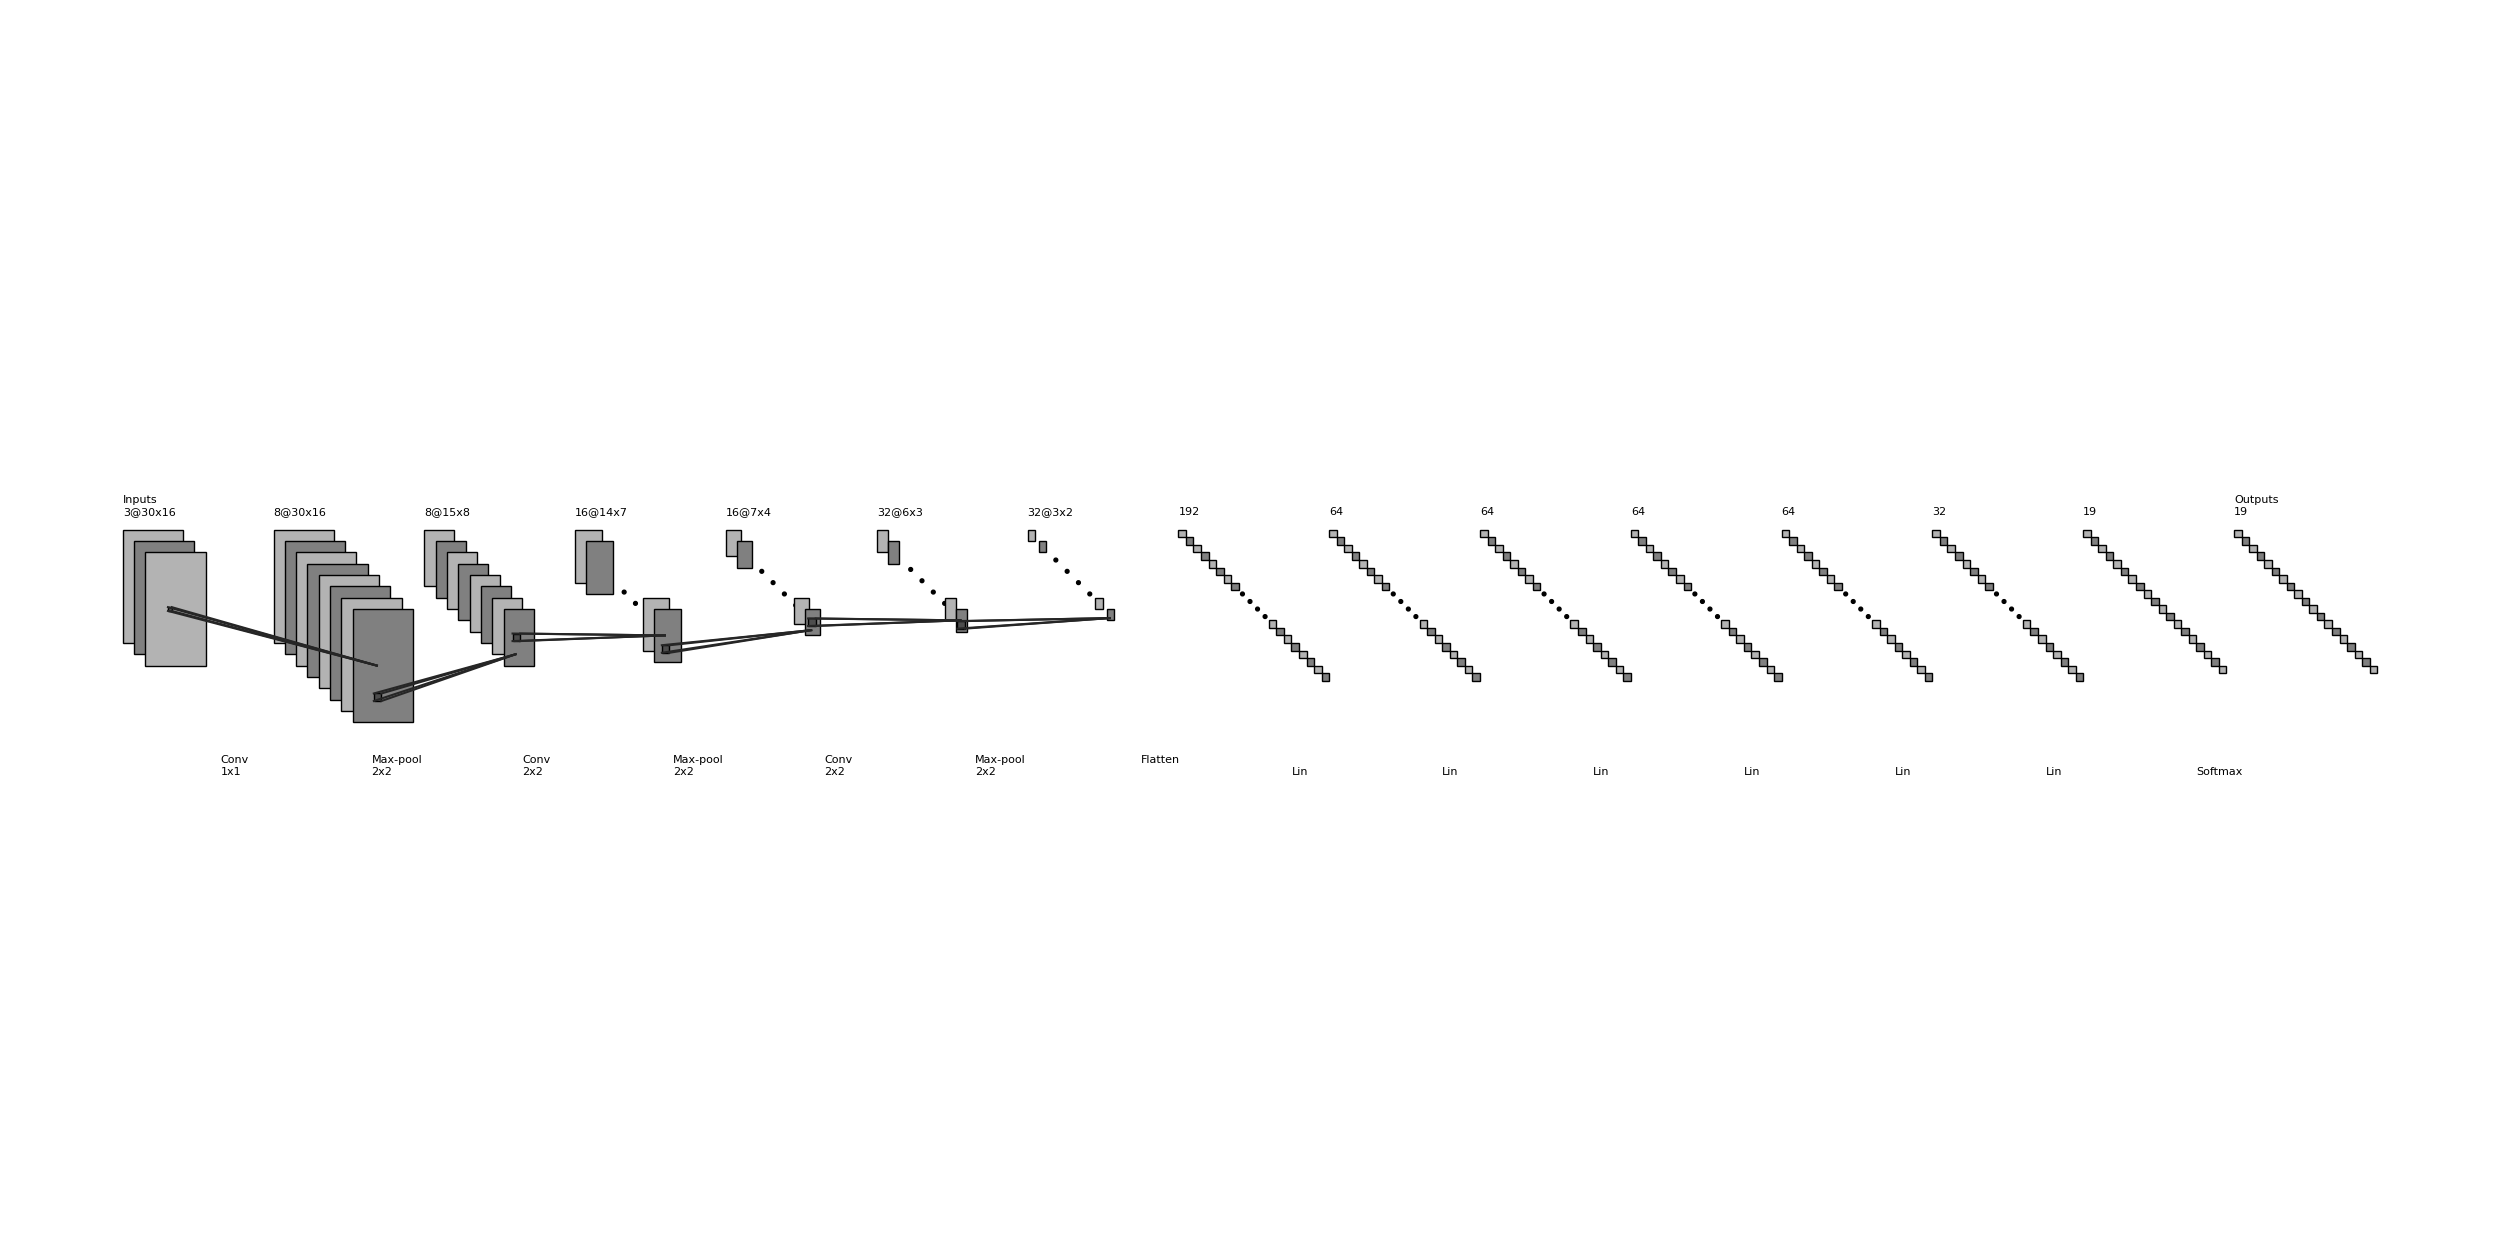

The matplotlib source for this figure: (Note: this script raises an exception after producing the figure.)
"""
[redacted]
All rights reserved.
Redistribution and use in source and binary forms, with or without
    modification, are permitted provided that the following conditions are met:
1. Redistributions of source code must retain the above copyright notice, this
    list of conditions and the following disclaimer.
2. Redistributions in binary form must reproduce the above copyright notice,
    this list of conditions and the following disclaimer in the documentation
    and/or other materials provided with the distribution.
3. Neither the name of the copyright holder nor the names of its contributors
    may be used to endorse or promote products derived from this software
    without specific prior written permission.
THIS SOFTWARE IS PROVIDED BY THE COPYRIGHT HOLDERS AND CONTRIBUTORS "AS IS"
    AND ANY EXPRESS OR IMPLIED WARRANTIES, INCLUDING, BUT NOT LIMITED TO, THE
    IMPLIED WARRANTIES OF MERCHANTABILITY AND FITNESS FOR A PARTICULAR PURPOSE
    ARE DISCLAIMED. IN NO EVENT SHALL THE COPYRIGHT HOLDER OR CONTRIBUTORS BE
    LIABLE FOR ANY DIRECT, INDIRECT, INCIDENTAL, SPECIAL, EXEMPLARY, OR
    CONSEQUENTIAL DAMAGES (INCLUDING, BUT NOT LIMITED TO, PROCUREMENT OF
    SUBSTITUTE GOODS OR SERVICES; LOSS OF USE, DATA, OR PROFITS; OR BUSINESS
    INTERRUPTION) HOWEVER CAUSED AND ON ANY THEORY OF LIABILITY, WHETHER IN
    CONTRACT, STRICT LIABILITY, OR TORT (INCLUDING NEGLIGENCE OR OTHERWISE)
    ARISING IN ANY WAY OUT OF THE USE OF THIS SOFTWARE, EVEN IF ADVISED OF THE
    POSSIBILITY OF SUCH DAMAGE.
"""

import os
import numpy as np
import matplotlib.pyplot as plt

plt.rcdefaults()
from matplotlib.lines import Line2D
from matplotlib.patches import Rectangle
from matplotlib.patches import Circle

NumDots = 4
NumConvMax = 8
NumFcMax = 20
White = 1.
Light = 0.7
Medium = 0.5
Dark = 0.3
Darker = 0.15
Black = 0.


def add_layer(patches, colors, size=(24, 24), num=5,
              top_left=[0, 0],
              loc_diff=[3, -3],
              ):
    # add a rectangle
    top_left = np.array(top_left)
    loc_diff = np.array(loc_diff)
    loc_start = top_left - np.array([0, size[0]])
    for ind in range(num):
        patches.append(Rectangle(loc_start + ind * loc_diff, size[1], size[0]))
        if ind % 2:
            colors.append(Medium)
        else:
            colors.append(Light)


def add_layer_with_omission(patches, colors, size=(24, 24),
                            num=5, num_max=8,
                            num_dots=4,
                            top_left=[0, 0],
                            loc_diff=[3, -3],
                            ):
    # add a rectangle
    top_left = np.array(top_left)
    loc_diff = np.array(loc_diff)
    loc_start = top_left - np.array([0, size[0]])
    this_num = min(num, num_max)
    start_omit = (this_num - num_dots) // 2
    end_omit = this_num - start_omit
    start_omit -= 1
    for ind in range(this_num):
        if (num > num_max) and (start_omit < ind < end_omit):
            omit = True
        else:
            omit = False

        if omit:
            patches.append(
                Circle(loc_start + ind * loc_diff + np.array(size) / 2, 0.5))
        else:
            patches.append(Rectangle(loc_start + ind * loc_diff,
                                     size[1], size[0]))

        if omit:
            colors.append(Black)
        elif ind % 2:
            colors.append(Medium)
        else:
            colors.append(Light)


def add_mapping(patches, colors, start_ratio, end_ratio, patch_size, ind_bgn,
                top_left_list, loc_diff_list, num_show_list, size_list):
    start_loc = top_left_list[ind_bgn] \
                + (num_show_list[ind_bgn] - 1) * np.array(loc_diff_list[ind_bgn]) \
                + np.array([start_ratio[0] * (size_list[ind_bgn][1] - patch_size[1]),
                            - start_ratio[1] * (size_list[ind_bgn][0] - patch_size[0])]
                           )

    end_loc = top_left_list[ind_bgn + 1] \
              + (num_show_list[ind_bgn + 1] - 1) * np.array(
        loc_diff_list[ind_bgn + 1]) \
              + np.array([end_ratio[0] * size_list[ind_bgn + 1][1],
                          - end_ratio[1] * size_list[ind_bgn + 1][0]])

    patches.append(Rectangle(start_loc, patch_size[1], -patch_size[0]))
    colors.append(Dark)
    patches.append(Line2D([start_loc[0], end_loc[0]],
                          [start_loc[1], end_loc[1]]))
    colors.append(Darker)
    patches.append(Line2D([start_loc[0] + patch_size[1], end_loc[0]],
                          [start_loc[1], end_loc[1]]))
    colors.append(Darker)
    patches.append(Line2D([start_loc[0], end_loc[0]],
                          [start_loc[1] - patch_size[0], end_loc[1]]))
    colors.append(Darker)
    patches.append(Line2D([start_loc[0] + patch_size[1], end_loc[0]],
                          [start_loc[1] - patch_size[0], end_loc[1]]))
    colors.append(Darker)


def label(xy, text, xy_off=[0, 4]):
    plt.text(xy[0] + xy_off[0], xy[1] + xy_off[1], text,
             family='sans-serif', size=8)


if __name__ == '__main__':

    fc_unit_size = 2
    layer_width = 40
    flag_omit = True

    patches = []
    colors = []

    fig, ax = plt.subplots()

    ############################
    # conv layers
    size_list = [(30, 16), (30, 16), (15, 8), (14, 7), (7, 4), (6, 3), (3, 2)]
    num_list = [3, 8, 8, 16, 16, 32, 32]
    x_diff_list = [0] + [layer_width] * (len(size_list) - 1)
    text_list = ['Inputs'] + [''] * (len(size_list) - 1)
    loc_diff_list = [[3, -3]] * len(size_list)

    num_show_list = list(map(min, num_list, [NumConvMax] * len(num_list)))
    top_left_list = np.c_[np.cumsum(x_diff_list), np.zeros(len(x_diff_list))]

    for ind in range(len(size_list) - 1, -1, -1):
        if flag_omit:
            add_layer_with_omission(patches, colors, size=size_list[ind],
                                    num=num_list[ind],
                                    num_max=NumConvMax,
                                    num_dots=NumDots,
                                    top_left=top_left_list[ind],
                                    loc_diff=loc_diff_list[ind])
        else:
            add_layer(patches, colors, size=size_list[ind],
                      num=num_show_list[ind],
                      top_left=top_left_list[ind], loc_diff=loc_diff_list[ind])
        label(top_left_list[ind], text_list[ind] + '\n{}@{}x{}'.format(
            num_list[ind], size_list[ind][0], size_list[ind][1]))

    ############################
    # in between layers
    start_ratio_list = [[0.4, 0.5], [0.4, 0.8], [0.4, 0.5], [0.4, 0.8], [0.4, 0.5], [0.4, 0.8]]
    end_ratio_list = [[0.4, 0.5], [0.4, 0.8], [0.4, 0.5], [0.4, 0.8], [0.4, 0.5], [0.4, 0.8]]
    patch_size_list = [(1, 1), (2, 2), (2, 2), (2, 2), (2, 2), (2, 2)]
    ind_bgn_list = range(len(patch_size_list))
    text_list = ['Conv', 'Max-pool', 'Conv', 'Max-pool', 'Conv', 'Max-pool']

    for ind in range(len(patch_size_list)):
        add_mapping(
            patches, colors, start_ratio_list[ind], end_ratio_list[ind],
            patch_size_list[ind], ind,
            top_left_list, loc_diff_list, num_show_list, size_list)
        label(top_left_list[ind], text_list[ind] + '\n{}x{}'.format(
            patch_size_list[ind][0], patch_size_list[ind][1]), xy_off=[26, -65]
              )

    ############################
    # fully connected layers
    size_list = [(fc_unit_size, fc_unit_size)] * 8
    num_list = [192, 64, 64, 64, 64, 32, 19, 19]
    num_show_list = list(map(min, num_list, [NumFcMax] * len(num_list)))
    x_diff_list = [sum(x_diff_list) + layer_width] + [layer_width] * (len(num_list) - 1)
    top_left_list = np.c_[np.cumsum(x_diff_list), np.zeros(len(x_diff_list))]
    loc_diff_list = [[fc_unit_size, -fc_unit_size]] * len(top_left_list)
    text_list = [''] * (len(size_list) - 1) + ['Outputs']

    for ind in range(len(size_list)):
        if flag_omit:
            add_layer_with_omission(patches, colors, size=size_list[ind],
                                    num=num_list[ind],
                                    num_max=NumFcMax,
                                    num_dots=NumDots,
                                    top_left=top_left_list[ind],
                                    loc_diff=loc_diff_list[ind])
        else:
            add_layer(patches, colors, size=size_list[ind],
                      num=num_show_list[ind],
                      top_left=top_left_list[ind],
                      loc_diff=loc_diff_list[ind])
        label(top_left_list[ind], text_list[ind] + '\n{}'.format(
            num_list[ind]))

    text_list = ['Flatten\n', 'Lin', 'Lin', 'Lin', 'Lin', 'Lin', 'Lin', 'Softmax']

    for ind in range(len(size_list)):
        label(top_left_list[ind], text_list[ind], xy_off=[-10, -65])

    ############################
    for patch, color in zip(patches, colors):
        patch.set_color(color * np.ones(3))
        if isinstance(patch, Line2D):
            ax.add_line(patch)
        else:
            patch.set_edgecolor(Black * np.ones(3))
            ax.add_patch(patch)

    plt.axis('equal')
    plt.axis('off')
    plt.show()
    fig.set_size_inches(32, 16)

    fig_dir = './models/'
    fig_ext = '.png'
    fig.savefig(os.path.join(fig_dir, 'convnet_fig' + fig_ext), pad_inches=0)
